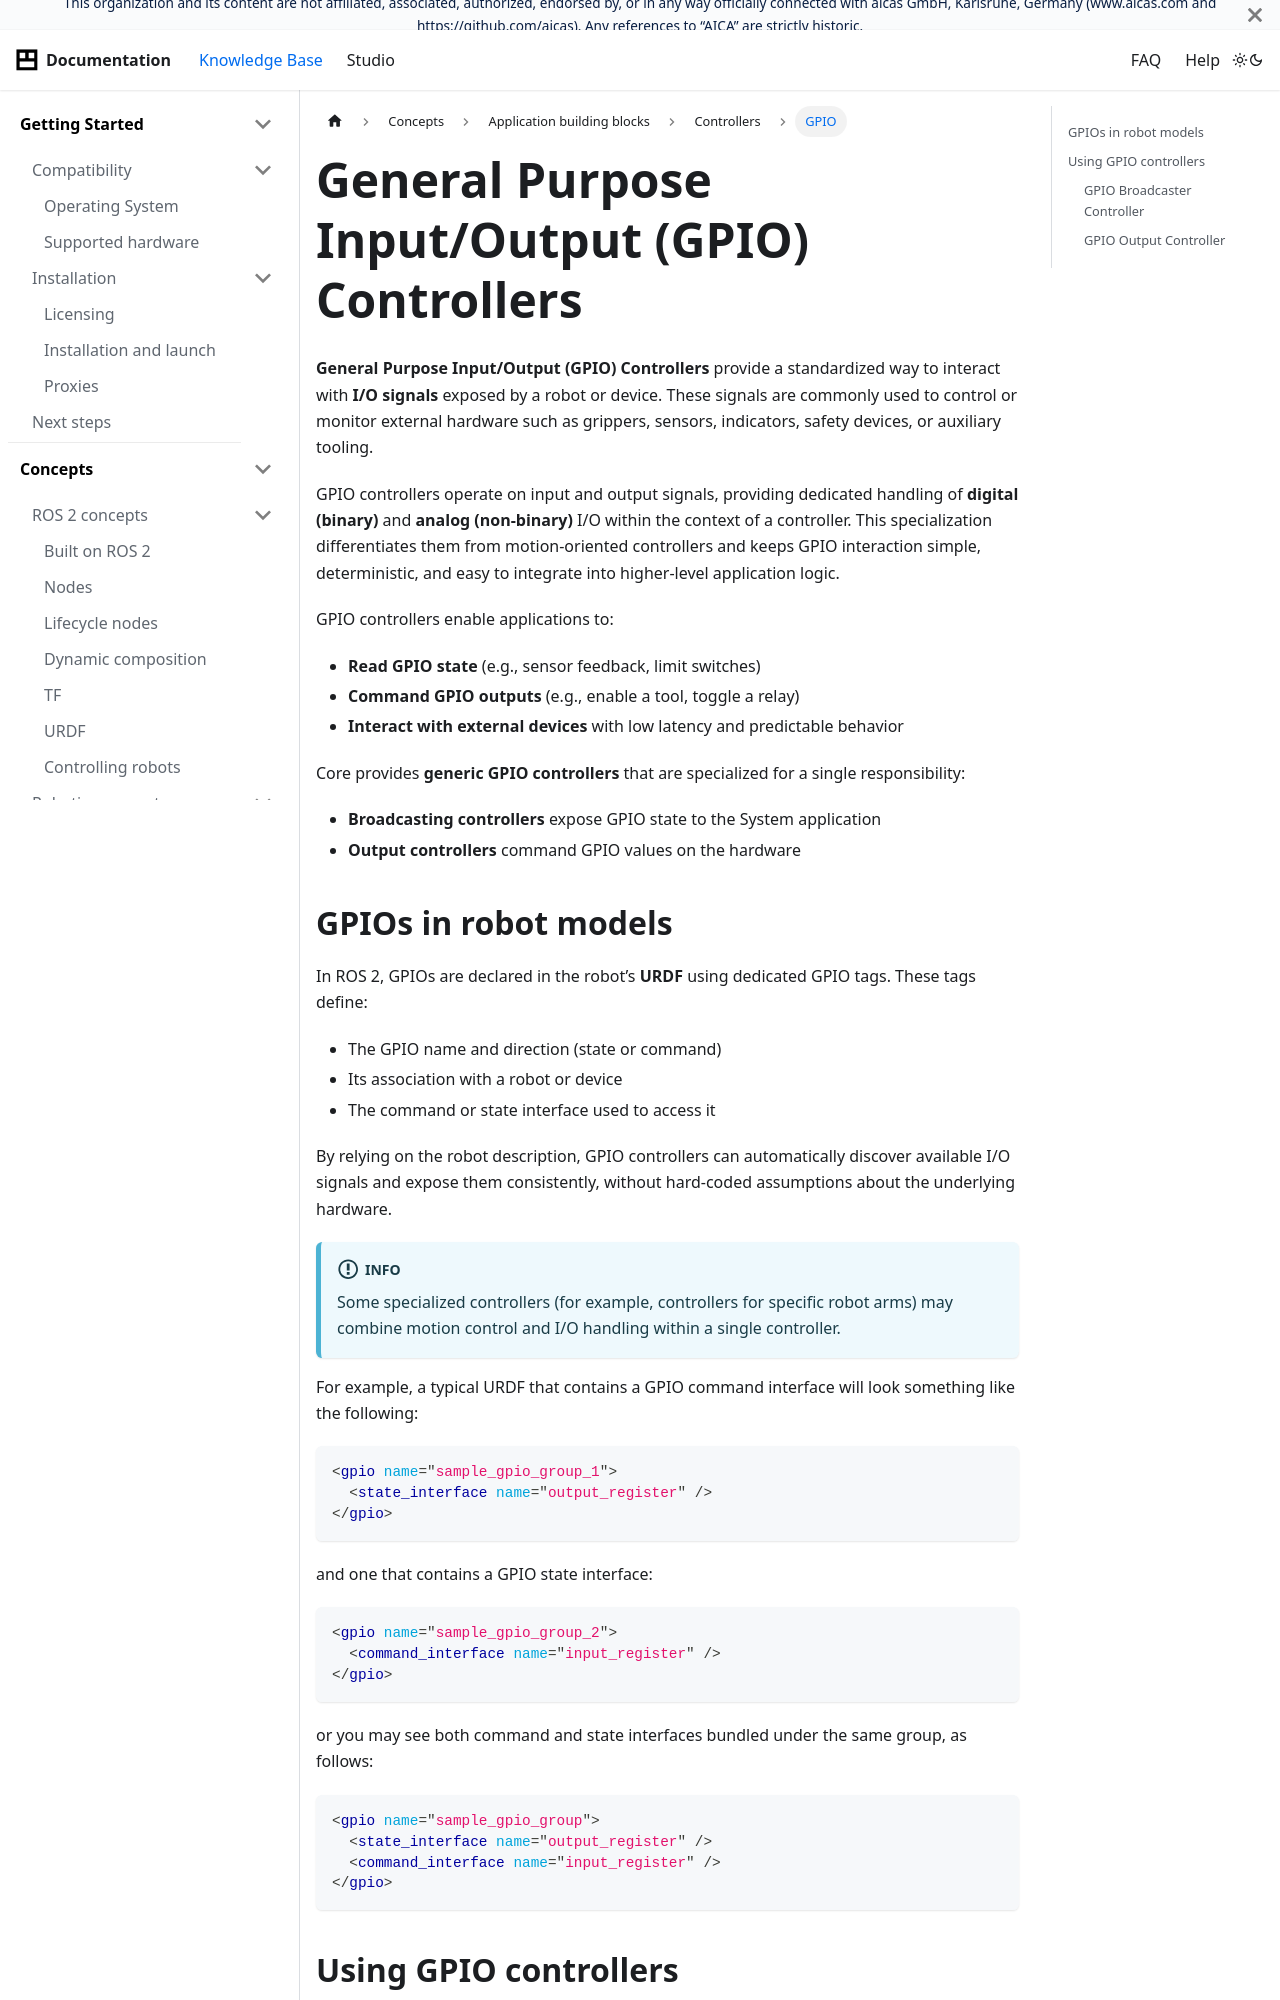

repository: aica-technology/api · page: docs/concepts/building-blocks/controllers/gpio/index.html · generator: docusaurus

---
sidebar_position: 1
title: GPIO
---

# General Purpose Input/Output (GPIO) Controllers

**General Purpose Input/Output (GPIO) Controllers** provide a standardized way to interact with **I/O signals**
exposed by a robot or device. These signals are commonly used to control or monitor external hardware such as grippers,
sensors, indicators, safety devices, or auxiliary tooling.

GPIO controllers operate on input and output signals, providing dedicated handling of **digital (binary)** and
**analog (non-binary)** I/O within the context of a controller. This specialization differentiates them from
motion-oriented controllers and keeps GPIO interaction simple, deterministic, and easy to integrate into higher-level
application logic.

GPIO controllers enable applications to:

- **Read GPIO state** (e.g., sensor feedback, limit switches)
- **Command GPIO outputs** (e.g., enable a tool, toggle a relay)
- **Interact with external devices** with low latency and predictable behavior

Core provides **generic GPIO controllers** that are specialized for a single responsibility:

- **Broadcasting controllers** expose GPIO state to the System application
- **Output controllers** command GPIO values on the hardware
